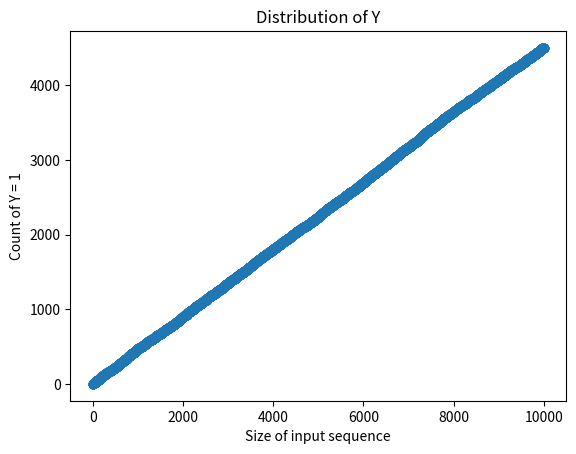
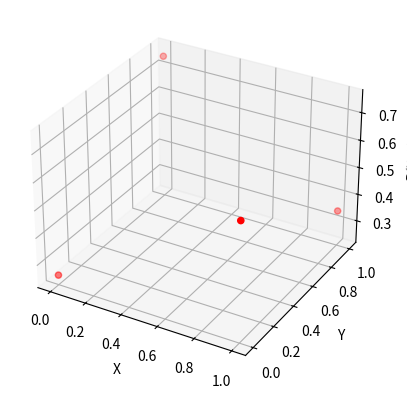

Source code (Python) for these figures, in order:
from random import randint, random
from matplotlib import pyplot as plt
from mpl_toolkits import mplot3d

p = .25
q = .35
n = 10000
X = [0] * n
Y = [0] * n
x0y0 = x1y0 = x0y1 = x1y1 = 0
for i in range(n):
    x = randint(0, 1)
    if x == 0:
        if random() < p:
            Y[i] = 1
            x0y1 += 1
        else:
            x0y0 += 1
    else:
        if random() < q:
            x1y0 += 1
        else:
            Y[i] = 1
            x1y1 += 1
        X[i] = 1
for i in range(1, n):
    X[i] += X[i - 1]
    Y[i] += Y[i - 1]

# Question 1
print('P(Y = 0) = P(Y = 0 | X = 0).P(X = 0) + P(Y = 0 | X = 1).P(X = 1) = {:.4f} + {:.4f} = {:.4f}'.format(x0y0 / n,
                                                                                                           x1y0 / n,
                                                                                                           1 - Y[
                                                                                                               -1] / n))
print('P(Y = 1) = P(Y = 1 | X = 0).P(X = 0) + P(Y = 1 | X = 1).P(X = 1) = {:.4f} + {:.4f} = {:.4f}'.format(x0y1 / n,
                                                                                                           x1y1 / n,
                                                                                                           Y[-1] / n))

# To plot the scatter diagram of Y and size of input sequence
plt.scatter(list(range(n)), Y)
plt.title('Distribution of Y')
plt.xlabel('Size of input sequence')
plt.ylabel('Count of Y = 1')
plt.show()

# Question 2
print('P(Y = 0 | X = 0) = P(X = 0, Y = 0) / P(X = 0) = {:.4f} / {:.4f} = {:.4f}'.format(x0y0 / n, 1 - X[-1] / n,
                                                                                        x0y0 / (n - X[-1])))
print('P(Y = 1 | X = 0) = P(X = 0, Y = 1) / P(X = 0) = {:.4f} / {:.4f} = {:.4f}'.format(x0y1 / n, 1 - X[-1] / n,
                                                                                        x0y1 / (n - X[-1])))
print('P(Y = 0 | X = 1) = P(X = 1, Y = 0) / P(X = 1) = {:.4f} / {:.4f} = {:.4f}'.format(x1y0 / n, X[-1] / n,
                                                                                        x1y0 / X[-1]))
print('P(Y = 1 | X = 1) = P(X = 1, Y = 1) / P(X = 1) = {:.4f} / {:.4f} = {:.4f}'.format(x1y1 / n, X[-1] / n,
                                                                                        x1y1 / X[-1]))

# To plot the 3D graph of X, Y and P(X, Y)
fig = plt.figure()
ax = fig.add_subplot(111, projection='3d')
x = [0, 0, 1, 1]
y = [1, 0, 1, 0]
z = [x0y0 / (n - X[-1]), x0y1 / (n - X[-1]), x1y0 / X[-1], x1y1 / X[-1]]
ax.scatter(x, y, z, c='r', marker='o')
ax.set_xlabel('X')
ax.set_ylabel('Y')
ax.set_zlabel('P(X, Y)')
plt.show()
